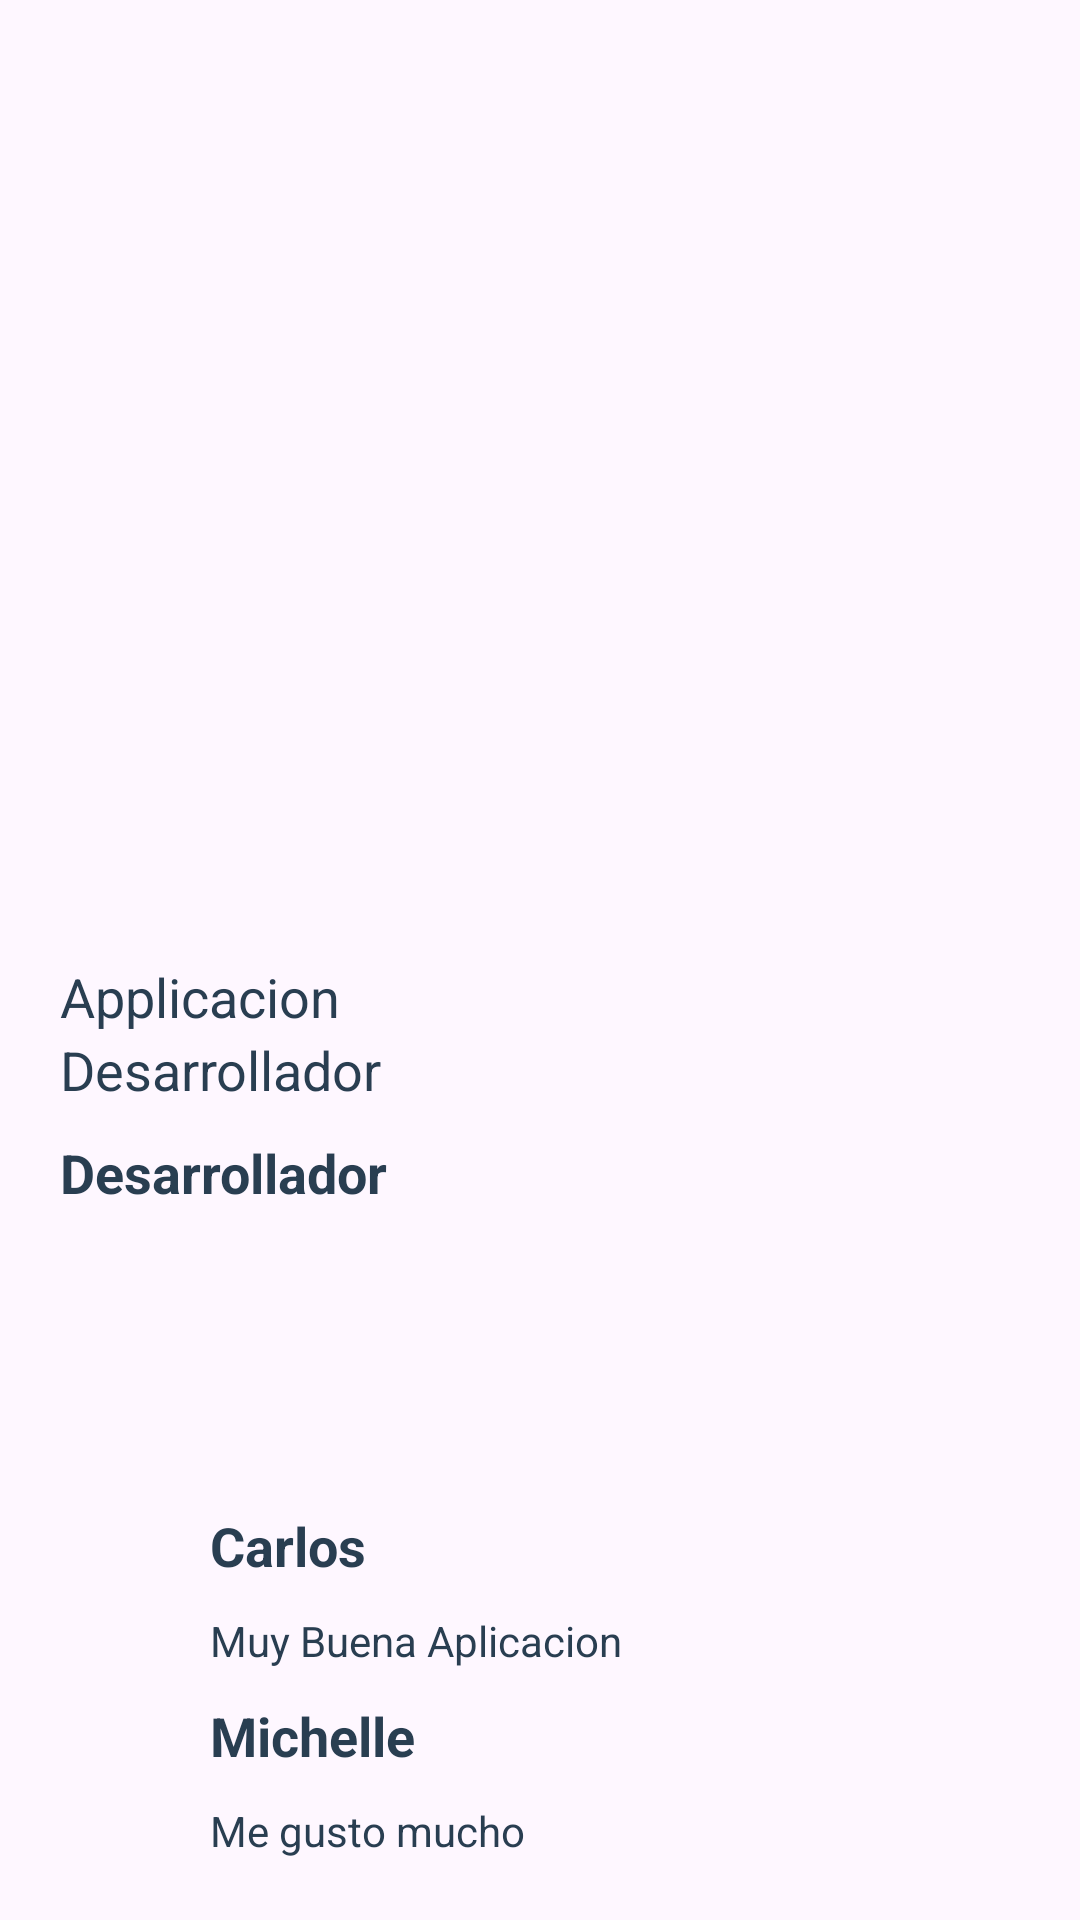

Reconstruct the res/layout file that produces this screen, plus the resources it refers to.
<!-- AndroidManifest.xml: application theme Theme.Stefanini -->
<!-- res/layout/details_appp.xml -->
<?xml version="1.0" encoding="utf-8"?>
<androidx.constraintlayout.widget.ConstraintLayout xmlns:android="http://schemas.android.com/apk/res/android"
    android:layout_width="match_parent"
    android:layout_height="match_parent"
    xmlns:app="http://schemas.android.com/apk/res-auto">

    <LinearLayout
        android:layout_width="match_parent"
        android:layout_height="match_parent"
        android:orientation="vertical"
        app:layout_constraintBottom_toBottomOf="parent"
        app:layout_constraintEnd_toEndOf="parent"
        app:layout_constraintStart_toStartOf="parent"
        app:layout_constraintTop_toTopOf="parent">


        <LinearLayout
            android:layout_width="match_parent"

            android:layout_height="wrap_content"
            android:layout_marginTop="10dp"
            android:gravity="center_horizontal"
            android:orientation="vertical">


            <ImageView
                android:id="@+id/cardimgHeader"
                android:layout_width="match_parent"
                android:layout_height="150dp"
                android:layout_marginEnd="40dp"
                android:src="@drawable/amazon" />



                <ImageView
                    android:id="@+id/cardimg"
                    android:layout_width="150dp"
                    android:layout_height="150dp"
                    android:src="@drawable/amazon" />

                <LinearLayout
                    android:layout_width="match_parent"
                    android:layout_height="wrap_content"
                    android:gravity="center_horizontal"
                    android:orientation="vertical">

                    <TextView
                        android:id="@+id/titleViewApp"
                        android:layout_width="match_parent"
                        android:layout_height="wrap_content"
                        android:layout_marginLeft="20dp"
                        android:layout_marginTop="10dp"
                        android:layout_marginRight="20dp"
                        android:text="Applicacion"
                        android:textColor="@color/black"
                        android:textSize="18sp" />

                    <TextView
                        android:id="@+id/desarrolladorViewApp"
                        android:layout_width="match_parent"
                        android:layout_height="wrap_content"
                        android:layout_marginLeft="20dp"
                        android:layout_marginRight="20dp"
                        android:text="Desarrollador"
                        android:textColor="@color/black"
                        android:textSize="18sp" />

                    <TextView
                        android:id="@+id/precioViewApp"
                        android:layout_width="match_parent"
                        android:layout_height="wrap_content"
                        android:layout_marginLeft="20dp"
                        android:layout_marginTop="10dp"
                        android:layout_marginRight="20dp"
                        android:text="Desarrollador"
                        android:textColor="@color/black"
                        android:textSize="18sp"
                        android:textStyle="bold" />


                </LinearLayout>


        </LinearLayout>

        <LinearLayout
            android:layout_width="match_parent"
            android:layout_height="wrap_content"
            android:layout_marginTop="20dp"
            android:orientation="vertical">


            <LinearLayout
                android:layout_width="match_parent"
                android:layout_height="wrap_content"
                android:layout_marginTop="20dp"
                android:gravity="center_horizontal"
                android:orientation="horizontal">

                <ImageView
                    android:id="@+id/s1"
                    android:visibility="invisible"
                    android:layout_width="30dp"
                    android:layout_height="50dp"
                    app:srcCompat="@drawable/baseline_star_24" />

                <ImageView
                    android:id="@+id/s2"
                    android:visibility="invisible"
                    android:layout_width="30dp"
                    android:layout_height="50dp"
                    app:srcCompat="@drawable/baseline_star_24" />

                <ImageView
                    android:id="@+id/s3"
                    android:visibility="invisible"
                    android:layout_width="30dp"
                    android:layout_height="50dp"
                    app:srcCompat="@drawable/baseline_star_24" />

                <ImageView
                    android:id="@+id/s4"
                    android:visibility="invisible"
                    android:layout_width="30dp"
                    android:layout_height="50dp"
                    app:srcCompat="@drawable/baseline_star_24" />

                <ImageView
                    android:id="@+id/s5"
                    android:visibility="invisible"
                    android:layout_width="30dp"
                    android:layout_height="50dp"
                    app:srcCompat="@drawable/baseline_star_24" />
            </LinearLayout>


            <LinearLayout
                android:layout_width="match_parent"
                android:layout_height="wrap_content"
                android:layout_marginTop="0dp"
                android:orientation="horizontal">

                <ImageView
                    android:layout_width="50dp"
                    android:layout_height="50dp"
                    app:srcCompat="@drawable/baseline_mood_24" />

                <LinearLayout
                    android:layout_width="match_parent"
                    android:layout_height="wrap_content"
                    android:gravity="center_horizontal"
                    android:orientation="vertical">


                    <TextView
                        android:layout_width="match_parent"
                        android:layout_height="wrap_content"
                        android:layout_marginLeft="20dp"
                        android:layout_marginTop="10dp"
                        android:layout_marginRight="20dp"
                        android:text="Carlos"
                        android:textColor="@color/black"
                        android:textSize="18sp"
                        android:textStyle="bold" />

                    <TextView
                        android:layout_width="match_parent"
                        android:layout_height="wrap_content"
                        android:layout_marginLeft="20dp"
                        android:layout_marginTop="10dp"
                        android:layout_marginRight="20dp"
                        android:text="Muy Buena Aplicacion"
                        android:textColor="@color/black"
                        android:textSize="14sp" />
                </LinearLayout>
            </LinearLayout>

            <LinearLayout
                android:layout_width="match_parent"
                android:layout_height="wrap_content"
                android:layout_marginTop="0dp"
                android:orientation="horizontal">

                <ImageView
                    android:layout_width="50dp"
                    android:layout_height="50dp"
                    app:srcCompat="@drawable/baseline_mood_24" />

                <LinearLayout
                    android:layout_width="match_parent"
                    android:layout_height="wrap_content"
                    android:gravity="center_horizontal"
                    android:orientation="vertical">


                    <TextView
                        android:layout_width="match_parent"
                        android:layout_height="wrap_content"
                        android:layout_marginLeft="20dp"
                        android:layout_marginTop="10dp"
                        android:layout_marginRight="20dp"
                        android:text="Michelle"
                        android:textColor="@color/black"
                        android:textSize="18sp"
                        android:textStyle="bold" />

                    <TextView
                        android:layout_width="match_parent"
                        android:layout_height="wrap_content"
                        android:layout_marginLeft="20dp"
                        android:layout_marginTop="10dp"
                        android:layout_marginRight="20dp"
                        android:text="Me gusto mucho"
                        android:textColor="@color/black"
                        android:textSize="14sp" />
                </LinearLayout>
            </LinearLayout>


        </LinearLayout>


    </LinearLayout>

</androidx.constraintlayout.widget.ConstraintLayout>
<!-- resources referenced by this layout -->
<resources>
  <color name="black">#293e51</color>
  <!-- drawable baseline_star_24 (drawable) -->
  <vector android:height="24dp" android:tint="#318D05"
      android:viewportHeight="24" android:viewportWidth="24"
      android:width="24dp" xmlns:android="http://schemas.android.com/apk/res/android">
      <path android:fillColor="@android:color/white" android:pathData="M12,17.27L18.18,21l-1.64,-7.03L22,9.24l-7.19,-0.61L12,2 9.19,8.63 2,9.24l5.46,4.73L5.82,21z"/>
  </vector>
  <style name="Theme.Stefanini" parent="Base.Theme.Stefanini" />
  <style name="Base.Theme.Stefanini" parent="Theme.Material3.DayNight.NoActionBar">
          
          
      </style>
</resources>
